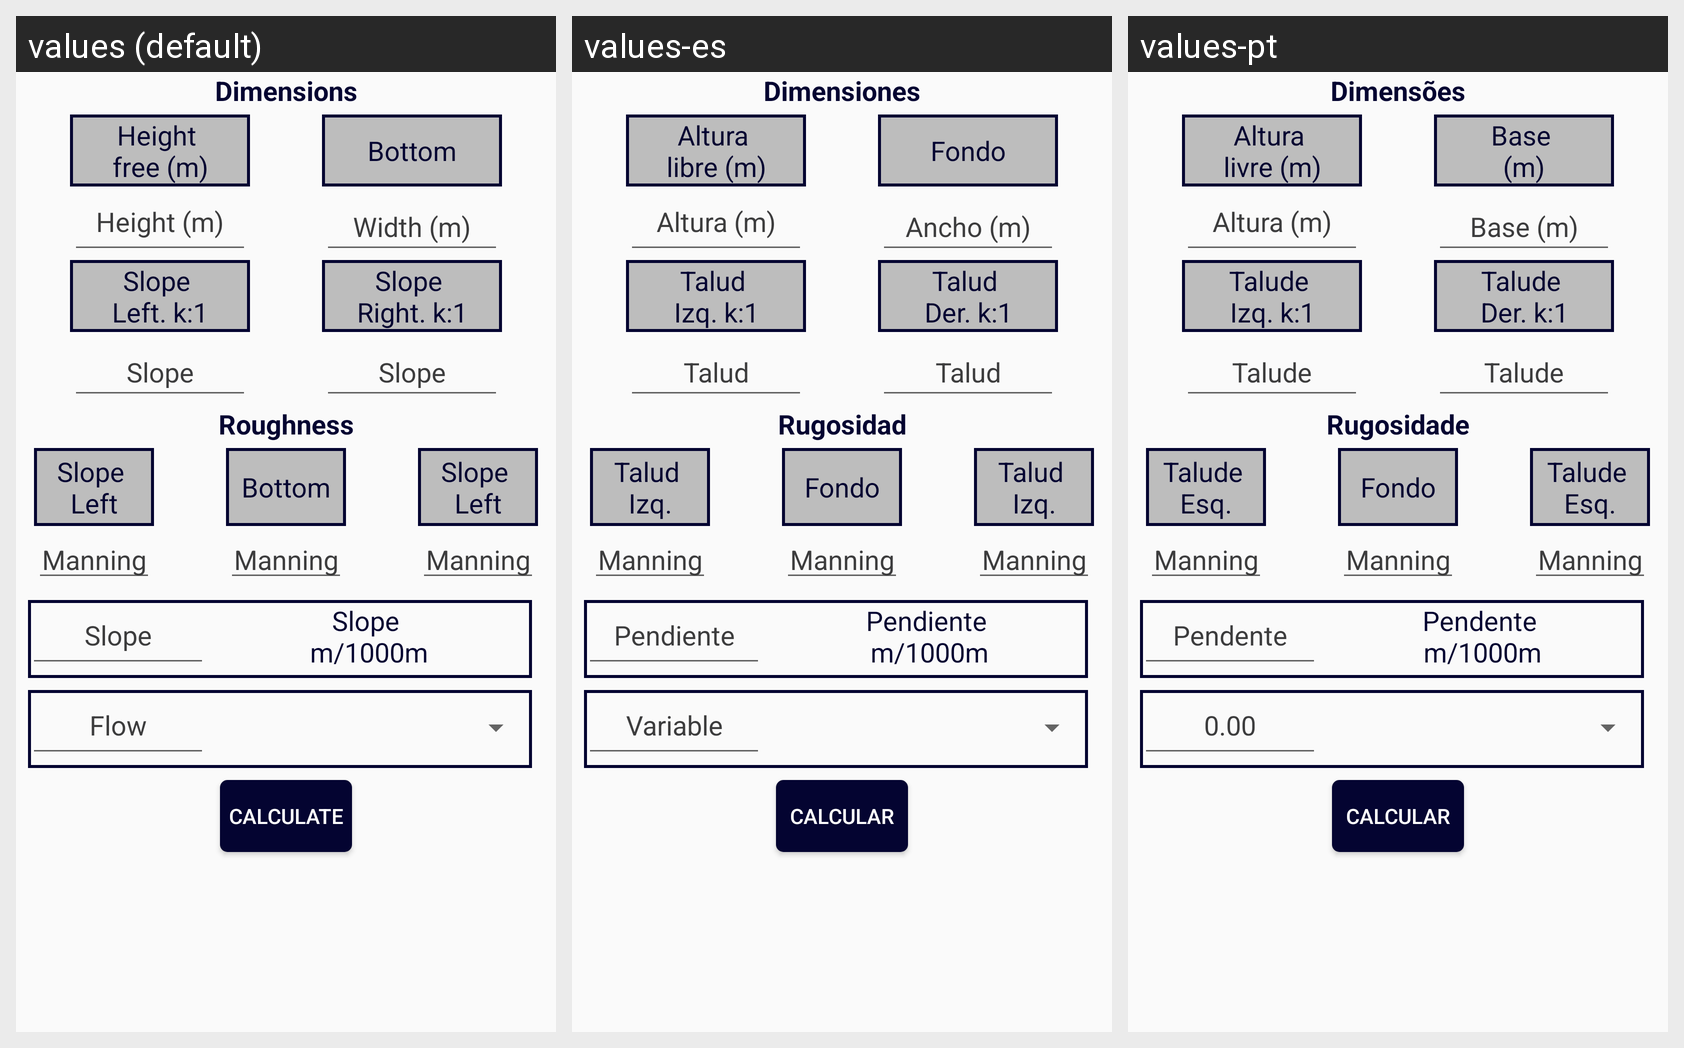

The same Android screen rendered under several of its app's locales, left to right. List the strings drawn on it with the default value and each locale's translation.
Android screen res/layout/fragment_canal_trapecial.xml rendered under 3 locales, left to right: values (default), values-es, values-pt. Device: Nexus 5 (rendered at 1080×1920; each locale shown at half size, 540×960, under a caption strip naming it); theme AppTheme.
Strings drawn on this screen, with the default value and each locale's value (text and hints the layout hard-codes, and strings that could not be matched under every locale, appear in the picture but are not listed):

Tit_dim_trapecial
  values: Dimensions
  values-es: Dimensiones
  values-pt: Dimensões

Text_H_trapecial
  values: Height 
      free (m)
  values-es: Altura 
      libre (m)
  values-pt: Altura 
      livre (m)

Hint_altura_trap
  values: Height (m)
  values-es: Altura (m)
  values-pt: Altura (m)

Text_B_trapecial
  values: Bottom
  values-es: Fondo
  values-pt: Base 
      (m)

Hint_ancho_trap
  values: Width (m)
  values-es: Ancho (m)
  values-pt: Base (m)

Text_talud_izq
  values: Slope 
      Left. k:1
  values-es: Talud 
      Izq. k:1
  values-pt: Talude 
      Izq. k:1

Hint_talud
  values: Slope
  values-es: Talud
  values-pt: Talude

Text_talud_der
  values: Slope 
      Right. k:1
  values-es: Talud 
      Der. k:1
  values-pt: Talude 
      Der. k:1

Tit_rugosidad_trapecial
  values: Roughness
  values-es: Rugosidad
  values-pt: Rugosidade

Text_TVRug_Tizq
  values: Slope 
      Left
  values-es: Talud 
      Izq.
  values-pt: Talude 
      Esq.

Text_TVRug_fondo
  values: Bottom
  values-es: Fondo
  values-pt: Fondo

Hint_rugosidad
  values: Manning
  values-es: Manning
  values-pt: Manning

Hint_pendiente
  values: Slope
  values-es: Pendiente
  values-pt: Pendente

Text_Pendiente
  values: Slope 
      m/1000m
  values-es: Pendiente 
      m/1000m
  values-pt: Pendente 
      m/1000m

Hint_variable
  values: Flow
  values-es: Variable
  values-pt: 0.00

label_calc
  values: Calculate
  values-es: Calcular
  values-pt: Calcular
